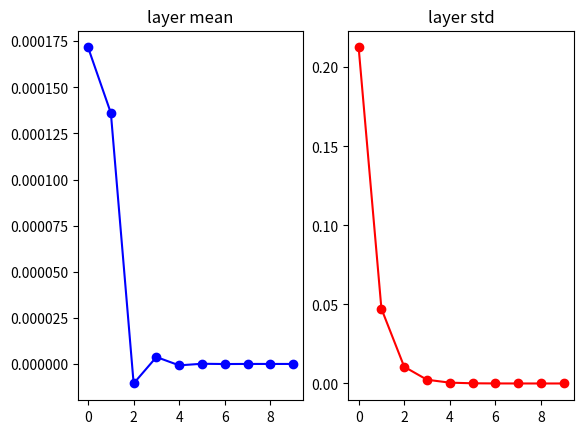
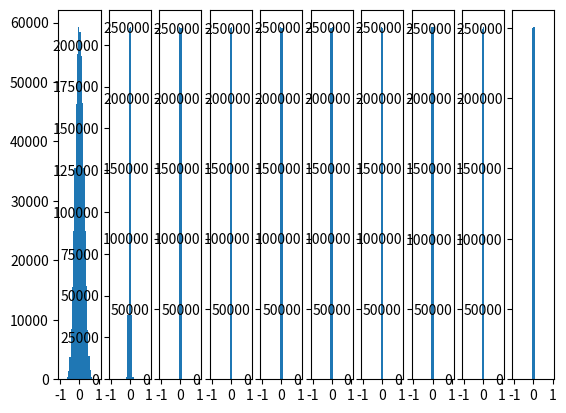

Generate these figures, in order, with matplotlib:
import numpy as np
import matplotlib.pyplot as plt
# assume some unit gaussian 10-D input data
D = np.random.randn(1000, 500)
hidden_layer_sizes = [500]*10
nonlinearities = ['tanh']*len(hidden_layer_sizes)

act = {'relu':lambda x:np.maximum(0,x),'tanh':lambda x:np.tanh(x)}
Hs = {}
for i in range(len(hidden_layer_sizes)):
  X = D if i==0 else Hs[i-1] #input at thie layer
  fan_in = X.shape[1]
  fan_out = hidden_layer_sizes[i]
  W = np.random.randn(fan_in,fan_out)*0.01 #layer initialization
  H = np.dot(X,W) #matrix mutiply
  H = act[nonlinearities[i]](H) #nonlinearity
  Hs[i] = H #cache result on this layer


#look at distributions at each layer
print('input layer had mean %f and std %f'%(np.mean(D),np.std(D)))
layer_means = [np.mean(H) for i,H in Hs.items()]
layer_stds = [np.std(H)  for i,H in Hs.items()]
for i,H in Hs.items():
  print('hidden layer %d had mean %f and std %f'% (i+1,layer_means[i],layer_stds[i]))


#plot the means and standard deviations

plt.figure()
plt.subplot(121)
plt.plot(Hs.keys(),layer_means,'ob-')
plt.title('layer mean')
plt.subplot(122)
plt.plot(Hs.keys(),layer_stds,'or-')
plt.title('layer std')

#plot the raw distributions

plt.figure()
for i,H in Hs.items():
  plt.subplot(1,len(Hs),i+1)
  plt.hist(H.ravel(),30,range=(-1,1))
